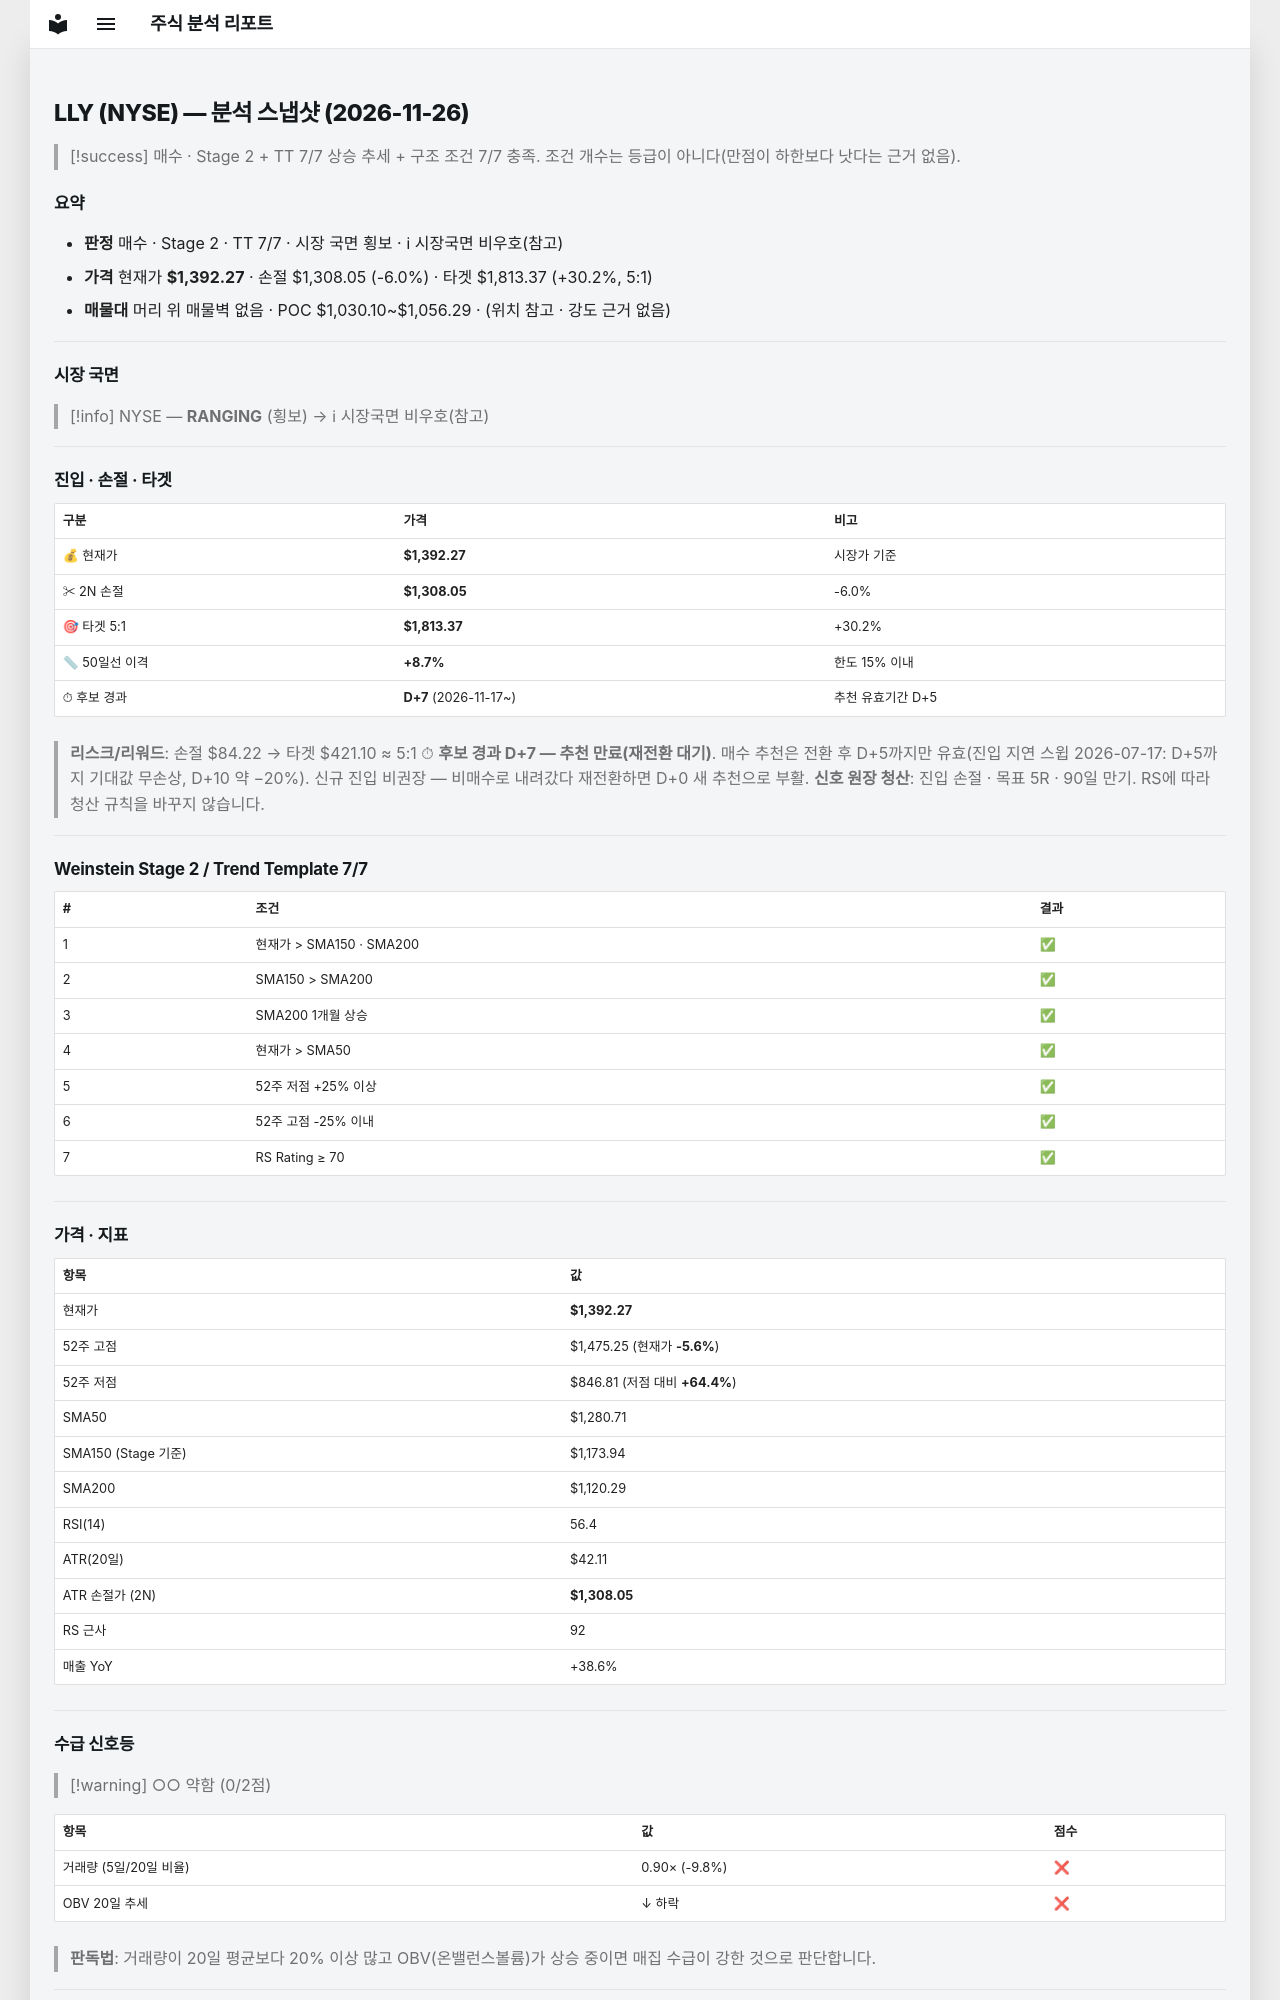

repository: soloandco/stock-reports · page: snapshots/LLY-2026-11-26/index.html · generator: mkdocs

---
type: analysis-snapshot
title: LLY 분석 스냅샷
ticker: LLY
market: NYSE
created: 2026-11-26
updated: 2026-11-26
bar-date: 2026-11-25
verdict: 매수후보
real-rr: 0.99
sma50-gap-pct: 8.7
candidate-days: 7
candidate-since: 2026-11-17
weekly-position: 돌파후되돌림
weekly-overhead-price: 1475.25
weekly-overhead-pct: 6.0
stage: 2
trend-template-score: 7
tt-max: 7
ma-set: sma-50-150-200
price: 1392.27001953125
stop-price: 1308.0494931342955
market-regime: RANGING
supply-demand-score: 0/2
supply-demand-label: 약함
status: tracking
tags:
  - stock-agent
  - watchlist
  - LLY
  - analysis
related:
  - "[[analysis-template]]"
---

# LLY (NYSE) — 분석 스냅샷 (2026-11-26)

> [!success] 매수 · Stage 2 + TT 7/7
> 상승 추세 + 구조 조건 7/7 충족. 조건 개수는 등급이 아니다(만점이 하한보다 낫다는 근거 없음).

## 요약

- **판정** 매수 · Stage 2 · TT 7/7 · 시장 국면 횡보 · ℹ 시장국면 비우호(참고)
- **가격** 현재가 **$1,392.27** · 손절 $1,308.05 (-6.0%) · 타겟 $1,813.37 (+30.2%, 5:1)
- **매물대** 머리 위 매물벽 없음 · POC $1,030.10~$1,056.29 · (위치 참고 · 강도 근거 없음)

---

## 시장 국면

> [!info] NYSE — **RANGING** (횡보) → ℹ 시장국면 비우호(참고)

---

## 진입 · 손절 · 타겟

| 구분 | 가격 | 비고 |
|------|------|------|
| 💰 현재가 | **$1,392.27** | 시장가 기준 |
| ✂ 2N 손절 | **$1,308.05** | -6.0% |
| 🎯 타겟 5:1 | **$1,813.37** | +30.2% |
| 📏 50일선 이격 | **+8.7%** | 한도 15% 이내 |
| ⏱ 후보 경과 | **D+7** (2026-11-17~) | 추천 유효기간 D+5 |

> **리스크/리워드**: 손절 $84.22 → 타겟 $421.10 ≈ 5:1
> ⏱ **후보 경과 D+7 — 추천 만료(재전환 대기)**. 매수 추천은 전환 후 D+5까지만 유효(진입 지연 스윕 2026-07-17: D+5까지 기대값 무손상, D+10 약 −20%). 신규 진입 비권장 — 비매수로 내려갔다 재전환하면 D+0 새 추천으로 부활.
> **신호 원장 청산**: 진입 손절 · 목표 5R · 90일 만기. RS에 따라 청산 규칙을 바꾸지 않습니다.

---

## Weinstein Stage 2 / Trend Template 7/7

| # | 조건 | 결과 |
|---|------|------|
| 1 | 현재가 > SMA150 · SMA200 | ✅ |
| 2 | SMA150 > SMA200 | ✅ |
| 3 | SMA200 1개월 상승 | ✅ |
| 4 | 현재가 > SMA50 | ✅ |
| 5 | 52주 저점 +25% 이상 | ✅ |
| 6 | 52주 고점 -25% 이내 | ✅ |
| 7 | RS Rating ≥ 70 | ✅ |

---

## 가격 · 지표

| 항목 | 값 |
|------|---|
| 현재가 | **$1,392.27** |
| 52주 고점 | $1,475.25 (현재가 **-5.6%**) |
| 52주 저점 | $846.81 (저점 대비 **+64.4%**) |
| SMA50 | $1,280.71 |
| SMA150 (Stage 기준) | $1,173.94 |
| SMA200 | $1,120.29 |
| RSI(14) | 56.4 |
| ATR(20일) | $42.11 |
| ATR 손절가 (2N) | **$1,308.05** |
| RS 근사 | 92 |
| 매출 YoY | +38.6% |

---
## 수급 신호등

> [!warning] ○○ 약함 (0/2점)

| 항목 | 값 | 점수 |
|------|------|------|
| 거래량 (5일/20일 비율) | 0.90× (-9.8%) | ❌ |
| OBV 20일 추세 | ↓ 하락 | ❌ |

> **판독법**: 거래량이 20일 평균보다 20% 이상 많고 OBV(온밸런스볼륨)가 상승 중이면 매집 수급이 강한 것으로 판단합니다.

---
